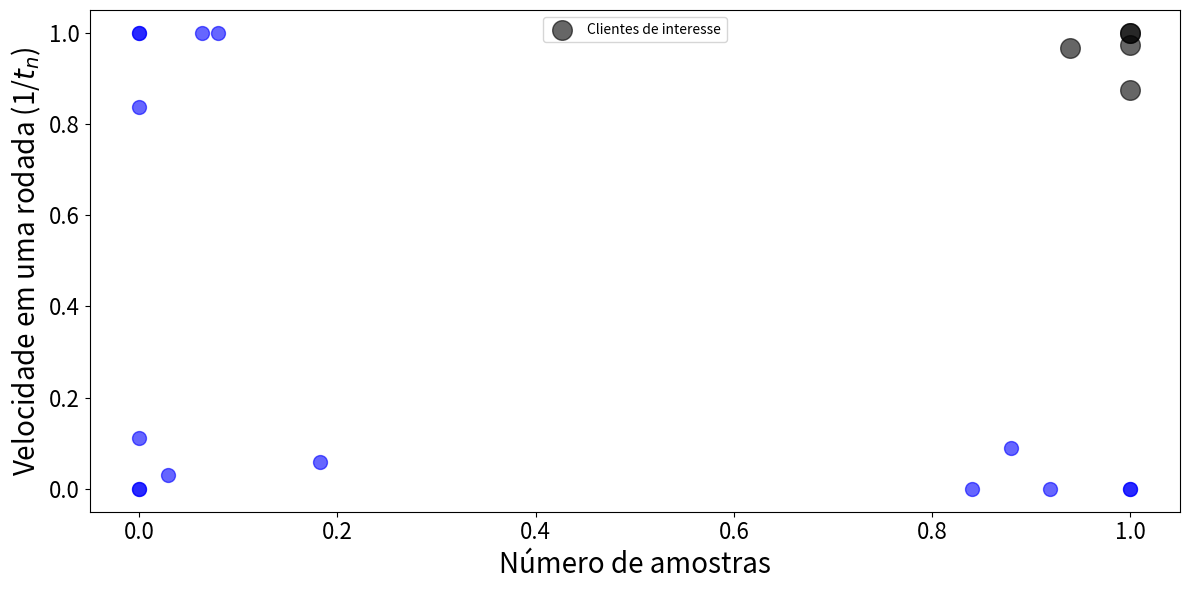

Python code for this plot:
import matplotlib.pyplot as plt
import random
plt.rc('xtick', labelsize=16)
plt.rc('ytick', labelsize=16)

# Function to generate points around a center with some deviation, constrained to 0-1 range
def generate_points(center, deviation, num_points):
    return [min(max(random.uniform(center[0] - deviation, center[0] + deviation), 0), 1) for _ in range(num_points)], \
           [min(max(random.uniform(center[1] - deviation, center[1] + deviation), 0), 1) for _ in range(num_points)]

# Generate points in four groups
num_points_per_group = 5

# Group 1: Near 0,0
x_group1, y_group1 = generate_points((0, 0), 0.2, num_points_per_group)

# Group 2: Near 1,0
x_group2, y_group2 = generate_points((1, 0), 0.2, num_points_per_group)

# Group 3: Near 1,1 (painted black)
x_group3, y_group3 = generate_points((1, 1), 0.2, num_points_per_group)
x_group3_black, y_group3_black = generate_points((1, 1), 0.2, num_points_per_group)

# Group 4: Near 0,1
x_group4, y_group4 = generate_points((0, 1), 0.2, num_points_per_group)

# Plotting the points
plt.figure(figsize=(8, 6))

plt.scatter(x_group1, y_group1, s=100, color='blue', alpha=0.6)#, label='Group 1')
plt.scatter(x_group2, y_group2, s=100, color='blue', alpha=0.6)#, label='Group 2')
plt.scatter(x_group4, y_group4, s=100, color='blue', alpha=0.6)#, label='Group 4')
plt.scatter(x_group3, y_group3, s=200, color='black', label='Clientes de interesse', alpha=0.6)

# Overlay the black points for Group 3
#plt.scatter(x_group3_black, y_group3_black, color='black')

plt.legend (loc='upper center', 
            #bbox_to_anchor=(0,0,1,0.7),
            ncol=1, frameon=True, markerfirst=True, labelcolor='black')
#plt.title('Points Grouped Around Specific Coordinates')
plt.ylabel("Velocidade em uma rodada (1/$t_n$)", fontsize=20)
plt.xlabel("Número de amostras", fontsize=20)
#plt.xlim (0, 1)
#plt.ylim (0, 1)
plt.gcf().set_size_inches(12, 6)
plt.tight_layout()
#plt.legend()
#plt.show()
plt.savefig ('four_groups.pdf')
print ('saved')
